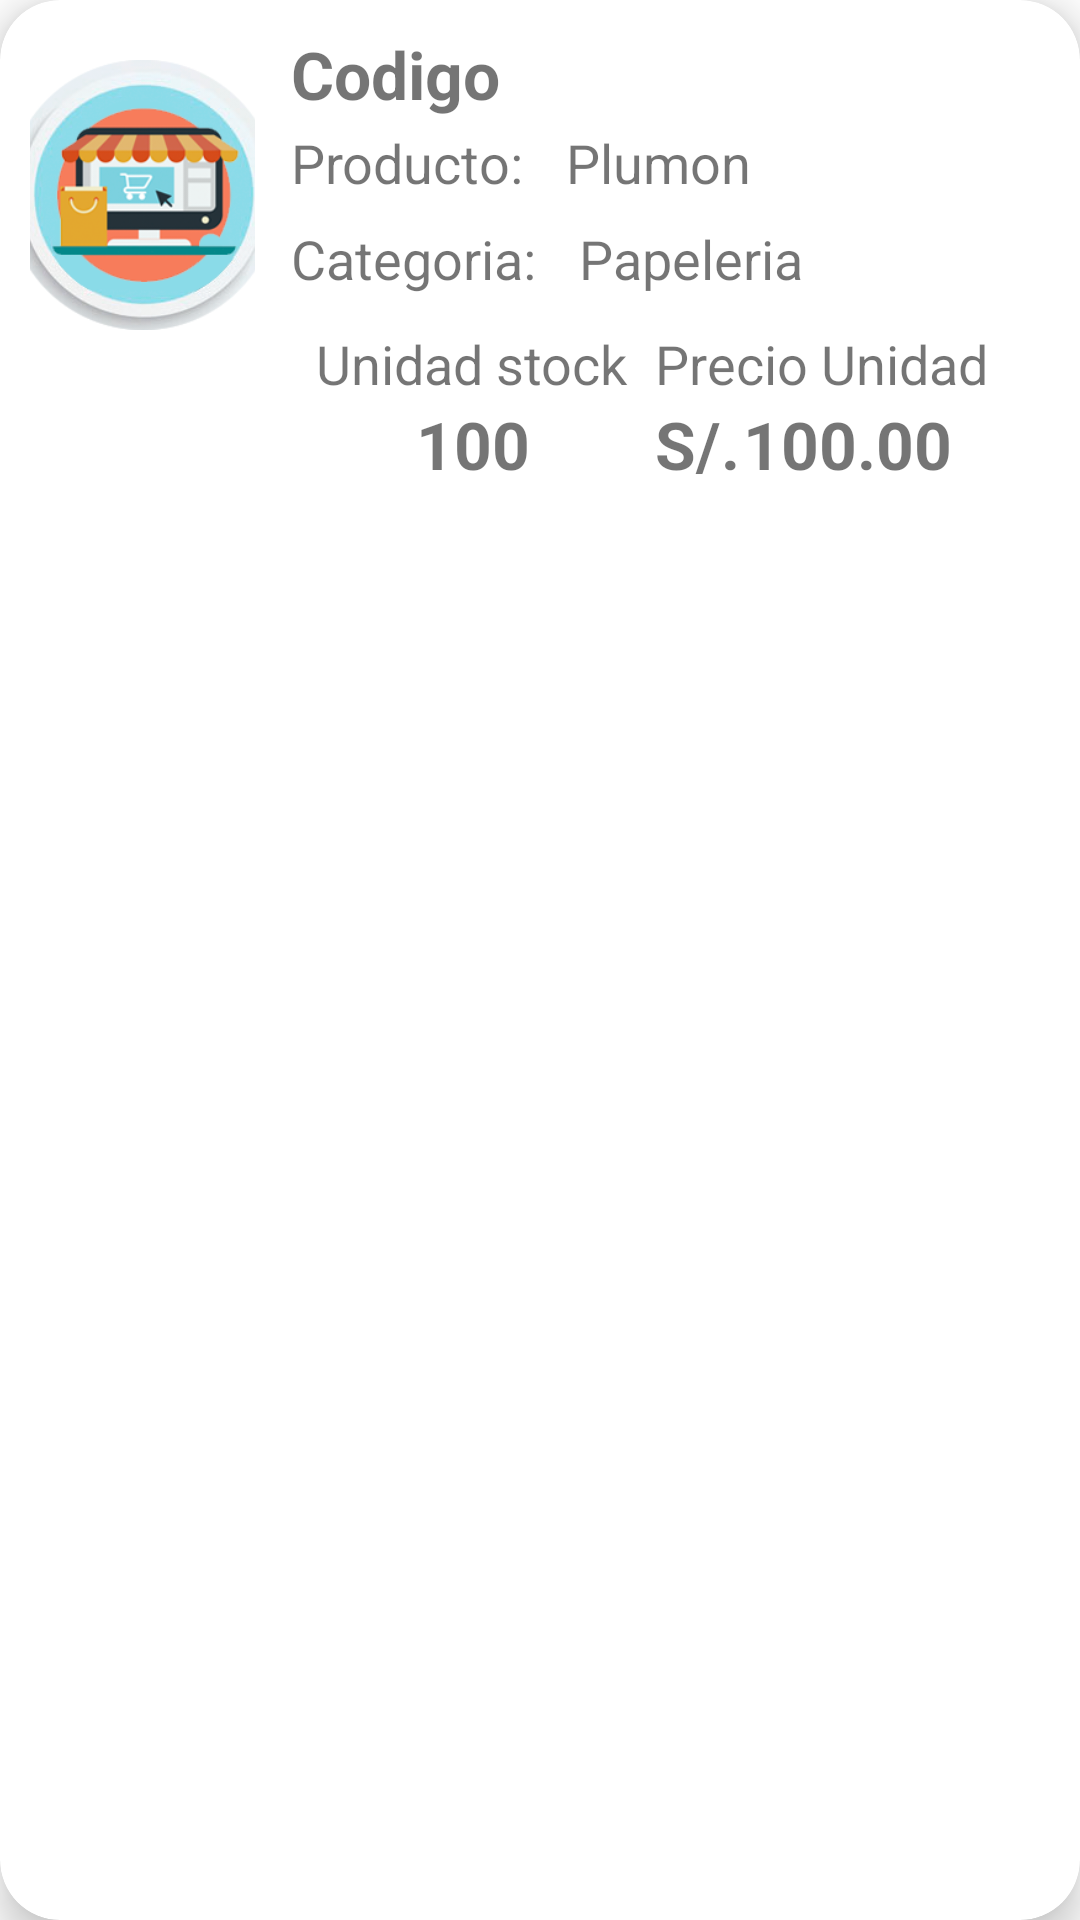

Layout XML and referenced resources for this Android screen:
<!-- AndroidManifest.xml: application theme Theme.Sistema_bodega -->
<!-- res/layout/producto_recycler.xml -->
<?xml version="1.0" encoding="utf-8"?>
<androidx.cardview.widget.CardView
        xmlns:android="http://schemas.android.com/apk/res/android"
        android:layout_width="match_parent"
        android:layout_height="wrap_content"
        xmlns:app="http://schemas.android.com/apk/res-auto"
        android:id="@+id/recCard"
        android:layout_marginStart="10dp"
        android:layout_marginEnd="10dp"
        android:layout_marginHorizontal="10dp"
        android:layout_marginVertical="10dp"
        app:cardCornerRadius="20dp"
        app:cardElevation="8dp">
    <LinearLayout
            android:orientation="horizontal"
            android:layout_width="match_parent"
            android:background="@drawable/lavender_border"
            android:layout_height="wrap_content">
        <ImageView
                android:layout_width="75dp"
                android:layout_height="90dp"
                android:id="@+id/ProveedorImagen_iv"
                android:src="@drawable/icono_ventas"
                android:layout_marginStart="10dp"
                android:layout_marginBottom="10dp"
                android:layout_marginTop="20dp"
                android:scaleType="centerCrop"/>
        <LinearLayout
                android:orientation="vertical"
                android:layout_width="260dp"
                android:layout_marginLeft="2dp"
                android:layout_height="wrap_content">
            <TextView
                    android:layout_width="wrap_content"
                    android:layout_height="30dp"
                    android:id="@+id/codigoProducto_tv"
                    android:text="Codigo"
                    android:textColor="@color/lavender"
                    android:textSize="22sp"
                    android:textStyle="bold"
                    android:layout_marginTop="10dp"
                    android:layout_marginStart="10dp"/>
            <LinearLayout
                    android:orientation="horizontal"
                    android:layout_width="match_parent"
                    android:layout_height="wrap_content">
                <TextView
                        android:layout_width="wrap_content"
                        android:layout_height="30dp"
                        android:text="Producto: "
                        android:textSize="18sp"
                        android:layout_marginTop="2dp"
                        android:layout_marginStart="10dp"/>
                <TextView
                        android:layout_width="wrap_content"
                        android:layout_height="30dp"
                        android:id="@+id/nombreProducto_tv"
                        android:text="Plumon"
                        android:textSize="18sp"
                        android:layout_marginTop="2dp"
                        android:layout_marginStart="10dp"/>
            </LinearLayout>
            <LinearLayout
                    android:orientation="horizontal"
                    android:layout_width="match_parent"
                    android:layout_height="wrap_content">
                <TextView
                        android:layout_width="wrap_content"
                        android:layout_height="30dp"
                        android:text="Categoria: "
                        android:textSize="18sp"
                        android:layout_marginTop="2dp"
                        android:layout_marginStart="10dp"/>
                <TextView
                        android:layout_width="wrap_content"
                        android:layout_height="30dp"
                        android:id="@+id/nombreCategoria_tv"
                        android:text="Papeleria"
                        android:textSize="18sp"
                        android:layout_marginTop="2dp"
                        android:layout_marginStart="10dp"/>
            </LinearLayout>
            <TextView
                    android:background="@color/lavender"
                    android:layout_width="280dp"
                    android:layout_gravity="center"
                    android:layout_height="3dp"/>
            <LinearLayout
                    android:orientation="horizontal"
                    android:layout_width="match_parent"
                    android:gravity="center"
                    android:layout_height="wrap_content">
                <LinearLayout
                        android:orientation="vertical"
                        android:layout_width="wrap_content"
                        android:layout_height="wrap_content">
                    <TextView
                            android:layout_width="wrap_content"
                            android:layout_height="wrap_content"
                            android:text="Unidad stock"
                            android:textSize="18sp"
                            android:layout_marginTop="2dp"
                            android:layout_marginStart="1dp"/>
                    <TextView
                            android:layout_width="wrap_content"
                            android:layout_height="30dp"
                            android:id="@+id/stockProducto_tv"
                            android:text="100"
                            android:textColor="@color/lavender"
                            android:textSize="22sp"
                            android:textStyle="bold"
                            android:layout_gravity="center"
                            android:layout_marginStart="1dp"/>
                </LinearLayout>
                <LinearLayout
                        android:orientation="vertical"
                        android:layout_marginLeft="8dp"
                        android:layout_width="wrap_content"
                        android:layout_height="wrap_content">
                    <TextView
                            android:layout_width="wrap_content"
                            android:layout_height="wrap_content"
                            android:text="Precio Unidad"
                            android:textSize="18sp"
                            android:layout_marginTop="2dp"
                            android:layout_marginStart="1dp"/>
                    <LinearLayout
                            android:orientation="horizontal"
                            android:gravity="center_horizontal"
                            android:layout_width="wrap_content"
                            android:layout_height="wrap_content">
                        <TextView
                                android:layout_width="wrap_content"
                                android:layout_height="30dp"
                                android:text="S/."
                                android:textColor="@color/lavender"
                                android:textSize="22sp"
                                android:textStyle="bold"
                                android:layout_gravity="center"
                                android:layout_marginStart="1dp"/>
                        <TextView
                                android:layout_width="wrap_content"
                                android:layout_height="30dp"
                                android:id="@+id/precioProducto_tv"
                                android:text="100.00"
                                android:textColor="@color/lavender"
                                android:textSize="22sp"
                                android:textStyle="bold"
                                android:layout_gravity="center"
                                android:layout_marginStart="1dp"/>
                    </LinearLayout>
                </LinearLayout>
            </LinearLayout>
        </LinearLayout>
        
    </LinearLayout>
</androidx.cardview.widget.CardView>
<!-- resources referenced by this layout -->
<resources>
  <!-- drawable icono_ventas: png bitmap (drawable, 59218 bytes) -->
  <style name="Theme.Sistema_bodega" parent="Theme.MaterialComponents.DayNight.DarkActionBar">
          
          <item name="colorPrimary">@color/purple_500</item>
          <item name="colorPrimaryVariant">@color/purple_700</item>
          <item name="colorOnPrimary">@color/white</item>
          
          <item name="colorSecondary">@color/teal_200</item>
          <item name="colorSecondaryVariant">@color/teal_700</item>
          <item name="colorOnSecondary">@color/black</item>
          
          <item name="android:statusBarColor">?attr/colorPrimaryVariant</item>
          
      </style>
  <!-- not gathered from this repository: default colours our renderer supplied (Android Studio template values) -->
  <color name="purple_500">#FF6200EE</color>
  <color name="purple_700">#FF3700B3</color>
  <color name="teal_200">#FF03DAC5</color>
  <color name="teal_700">#FF018786</color>
  <color name="black">#FF000000</color>
  <color name="white">#FFFFFFFF</color>
</resources>
